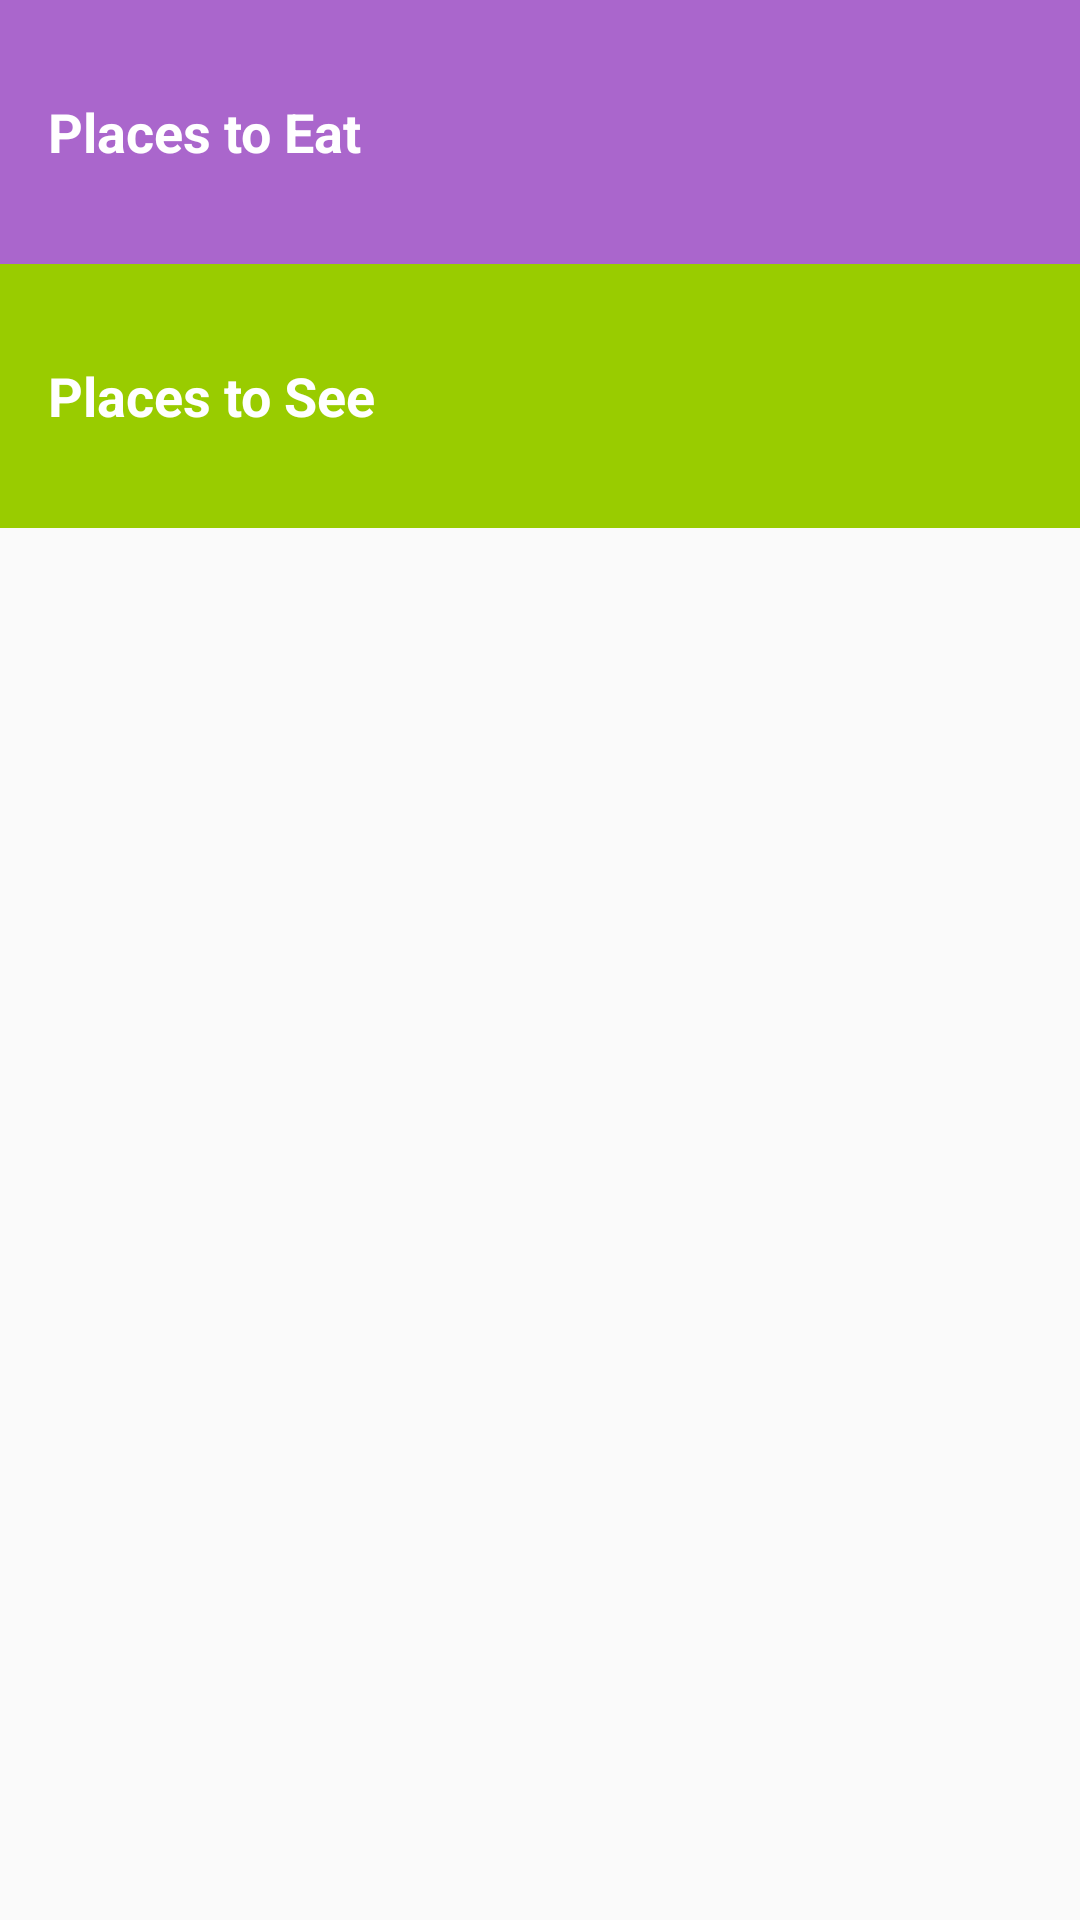

Produce the Android XML layout that renders to this screen, including the resource entries it uses.
<!-- AndroidManifest.xml: application theme AppTheme -->
<!-- res/layout/activity_main.xml -->
<?xml version="1.0" encoding="utf-8"?>
<LinearLayout xmlns:android="http://schemas.android.com/apk/res/android"
    xmlns:tools="http://schemas.android.com/tools"
    android:id="@+id/activity_main"
    android:layout_width="match_parent"
    android:layout_height="match_parent"
    android:orientation="vertical"
    tools:context="com.android.example.shanghaiguide.MainActivity">

    
    <FrameLayout
        android:layout_width="match_parent"
        android:layout_height="wrap_content"
        android:background="@android:color/holo_purple">

        <TextView
            android:id="@+id/places_to_eat"
            style="@style/CategoryStyle"
            android:text="Places to Eat" />
    </FrameLayout>

    
    <FrameLayout
        android:layout_width="match_parent"
        android:layout_height="wrap_content"
        android:background="@android:color/holo_green_light">

        <TextView
            android:id="@+id/places_to_see"
            style="@style/CategoryStyle"
            android:text="Places to See" />
    </FrameLayout>

</LinearLayout>
<!-- resources referenced by this layout -->
<resources>
  <style name="CategoryStyle">
          <item name="android:layout_width">match_parent</item>
          <item name="android:layout_height">@dimen/list_item_height</item>
          <item name="android:gravity">center_vertical</item>
          <item name="android:padding">@dimen/activity_list_padding</item>
          <item name="android:textColor">@android:color/white</item>
          <item name="android:textStyle">bold</item>
          <item name="android:textAppearance">?android:textAppearanceMedium</item>
          <item name="android:background">?android:attr/selectableItemBackground</item>
      </style>
  <style name="AppTheme" parent="Theme.AppCompat.Light.DarkActionBar">
          
          <item name="colorPrimary">@color/colorPrimary</item>
          <item name="colorPrimaryDark">@color/colorPrimaryDark</item>
          <item name="colorAccent">@color/colorAccent</item>
      </style>
  <dimen name="list_item_height">88dp</dimen>
  <dimen name="activity_list_padding">16dp</dimen>
  <color name="colorPrimary">#3F51B5</color>
  <color name="colorPrimaryDark">#303F9F</color>
  <color name="colorAccent">#FF4081</color>
</resources>
